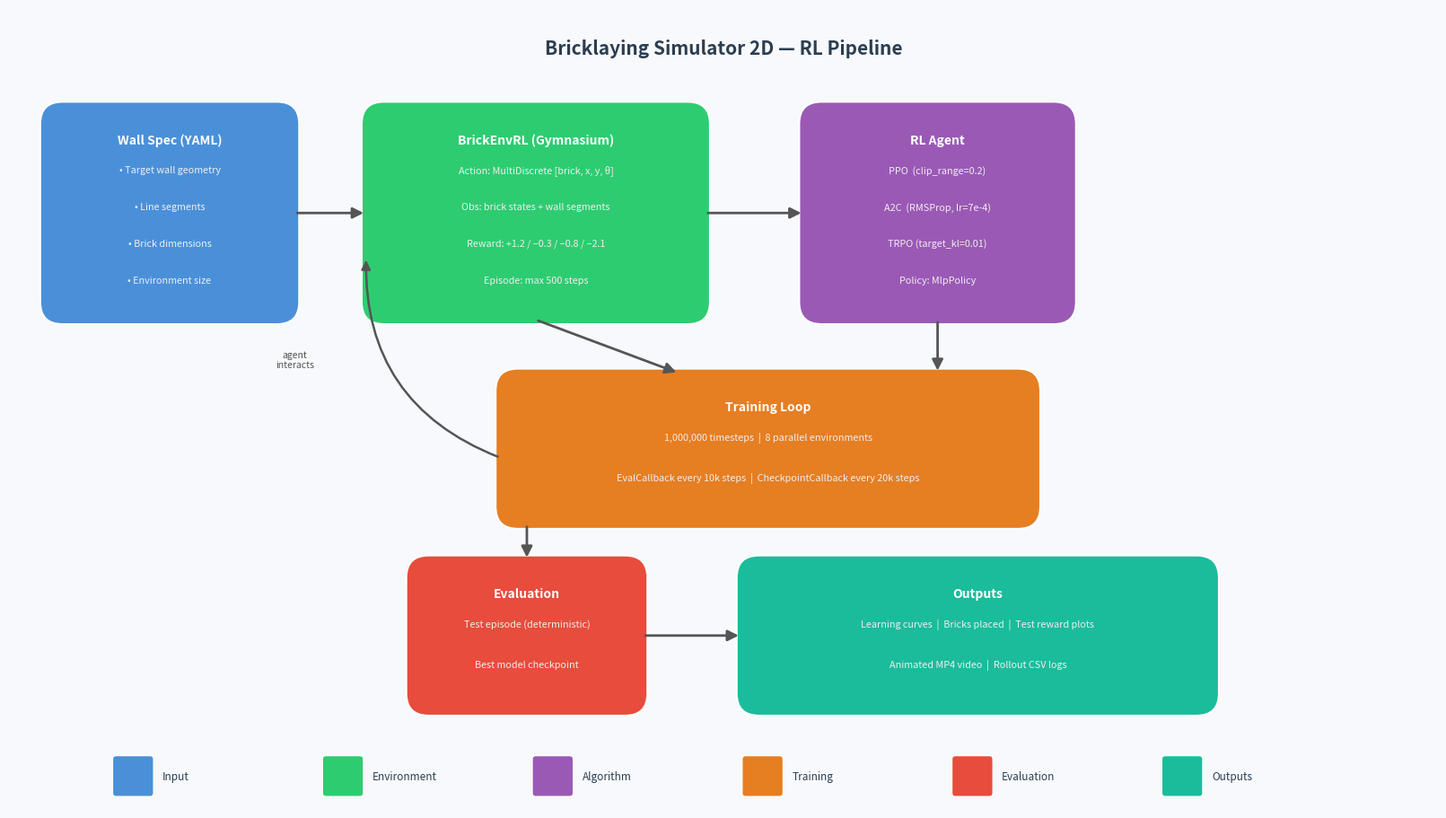

The script that saved this image:
"""
generate_pipeline.py — Generate a pipeline diagram for the Bricklaying Simulator 2D project.
Saves to plots/pipeline.png
"""

import os
import matplotlib.pyplot as plt
import matplotlib.patches as mpatches
from matplotlib.patches import FancyBboxPatch, FancyArrowPatch

os.makedirs("plots", exist_ok=True)

fig, ax = plt.subplots(figsize=(16, 9))
ax.set_xlim(0, 16)
ax.set_ylim(0, 9)
ax.axis("off")
fig.patch.set_facecolor("#F7F9FC")

# ---------------------------------------------------------------------------
# Colour palette
# ---------------------------------------------------------------------------
C_YAML    = "#4A90D9"   # blue   — input spec
C_ENV     = "#2ECC71"   # green  — environment
C_AGENT   = "#9B59B6"   # purple — RL agent
C_TRAIN   = "#E67E22"   # orange — training loop
C_EVAL    = "#E74C3C"   # red    — evaluation
C_OUT     = "#1ABC9C"   # teal   — outputs
C_ARROW   = "#555555"
C_TEXT    = "white"
C_SUBTEXT = "#EEEEEE"

def box(ax, x, y, w, h, color, title, lines=None, radius=0.25):
    fancy = FancyBboxPatch(
        (x, y), w, h,
        boxstyle=f"round,pad=0.05,rounding_size={radius}",
        linewidth=1.5, edgecolor="white",
        facecolor=color, zorder=3
    )
    ax.add_patch(fancy)
    # title
    ty = y + h - 0.38 if lines else y + h / 2
    ax.text(x + w / 2, ty, title,
            ha="center", va="center",
            fontsize=10, fontweight="bold", color=C_TEXT, zorder=4)
    if lines:
        step = (h - 0.55) / (len(lines) + 0.5)
        for i, line in enumerate(lines):
            ax.text(x + w / 2, y + h - 0.72 - i * step, line,
                    ha="center", va="center",
                    fontsize=7.8, color=C_SUBTEXT, zorder=4)

def arrow(ax, x1, y1, x2, y2):
    ax.annotate("",
        xy=(x2, y2), xytext=(x1, y1),
        arrowprops=dict(
            arrowstyle="-|>",
            color=C_ARROW,
            lw=2.0,
            mutation_scale=18,
        ),
        zorder=5,
    )

# ---------------------------------------------------------------------------
# Title
# ---------------------------------------------------------------------------
ax.text(8, 8.55, "Bricklaying Simulator 2D — RL Pipeline",
        ha="center", va="center",
        fontsize=15, fontweight="bold", color="#2C3E50")

# ---------------------------------------------------------------------------
# Row 1:  YAML Spec  →  BrickEnvRL  →  RL Agent
# ---------------------------------------------------------------------------
# [1] YAML Spec
box(ax, 0.4, 5.5, 2.8, 2.4, C_YAML, "Wall Spec (YAML)",
    lines=["• Target wall geometry",
           "• Line segments",
           "• Brick dimensions",
           "• Environment size"])

# [2] BrickEnvRL
box(ax, 4.0, 5.5, 3.8, 2.4, C_ENV, "BrickEnvRL (Gymnasium)",
    lines=["Action: MultiDiscrete [brick, x, y, θ]",
           "Obs: brick states + wall segments",
           "Reward: +1.2 / −0.3 / −0.8 / −2.1",
           "Episode: max 500 steps"])

# [3] RL Agent
box(ax, 8.9, 5.5, 3.0, 2.4, C_AGENT, "RL Agent",
    lines=["PPO  (clip_range=0.2)",
           "A2C  (RMSProp, lr=7e-4)",
           "TRPO (target_kl=0.01)",
           "Policy: MlpPolicy"])

# arrows row 1
arrow(ax, 3.2,  6.70, 4.0,  6.70)   # YAML → Env
arrow(ax, 7.8,  6.70, 8.9,  6.70)   # Env  → Agent

# ---------------------------------------------------------------------------
# Row 2 (centre):  Training Loop
# ---------------------------------------------------------------------------
box(ax, 5.5, 3.2, 6.0, 1.7, C_TRAIN, "Training Loop",
    lines=["1,000,000 timesteps  |  8 parallel environments",
           "EvalCallback every 10k steps  |  CheckpointCallback every 20k steps"])

# arrows into training loop
arrow(ax, 10.4, 5.5,  10.4, 4.9)   # Agent → Train (straight down)
arrow(ax, 5.9,  5.5,  7.5, 4.9)   # Env   → Train (diagonal down)

# feedback arrow: training loop back to env (loop)
ax.annotate("",
    xy=(4.0, 6.20), xytext=(5.5, 3.95),
    arrowprops=dict(
        arrowstyle="-|>", color=C_ARROW, lw=1.8,
        connectionstyle="arc3,rad=-0.35",
        mutation_scale=15,
    ), zorder=5)
ax.text(3.2, 5.05, "agent\ninteracts", ha="center", va="center",
        fontsize=7.5, color="#555555", style="italic")

# ---------------------------------------------------------------------------
# Row 3:  Evaluation  →  Outputs
# ---------------------------------------------------------------------------
box(ax, 4.5, 1.1, 2.6, 1.7, C_EVAL, "Evaluation",
    lines=["Test episode (deterministic)",
           "Best model checkpoint"])

box(ax, 8.2, 1.1, 5.3, 1.7, C_OUT, "Outputs",
    lines=["Learning curves  |  Bricks placed  |  Test reward plots",
           "Animated MP4 video  |  Rollout CSV logs"])

# arrows row 3
arrow(ax, 5.8, 3.2,  5.8, 2.8)    # Train → Eval (straight down)
arrow(ax, 7.1, 1.95, 8.2, 1.95)   # Eval  → Outputs

# ---------------------------------------------------------------------------
# Legend strip at bottom
# ---------------------------------------------------------------------------
legend_items = [
    (C_YAML,  "Input"),
    (C_ENV,   "Environment"),
    (C_AGENT, "Algorithm"),
    (C_TRAIN, "Training"),
    (C_EVAL,  "Evaluation"),
    (C_OUT,   "Outputs"),
]
for i, (color, label) in enumerate(legend_items):
    lx = 1.2 + i * 2.35
    rect = FancyBboxPatch((lx, 0.18), 0.38, 0.38,
                          boxstyle="round,pad=0.04",
                          facecolor=color, edgecolor="white", lw=1, zorder=3)
    ax.add_patch(rect)
    ax.text(lx + 0.52, 0.37, label,
            ha="left", va="center", fontsize=8.5, color="#2C3E50")

plt.tight_layout(pad=0.3)
plt.savefig("plots/pipeline.png", dpi=180, bbox_inches="tight",
            facecolor=fig.get_facecolor())
print("Saved to plots/pipeline.png")
plt.close()
